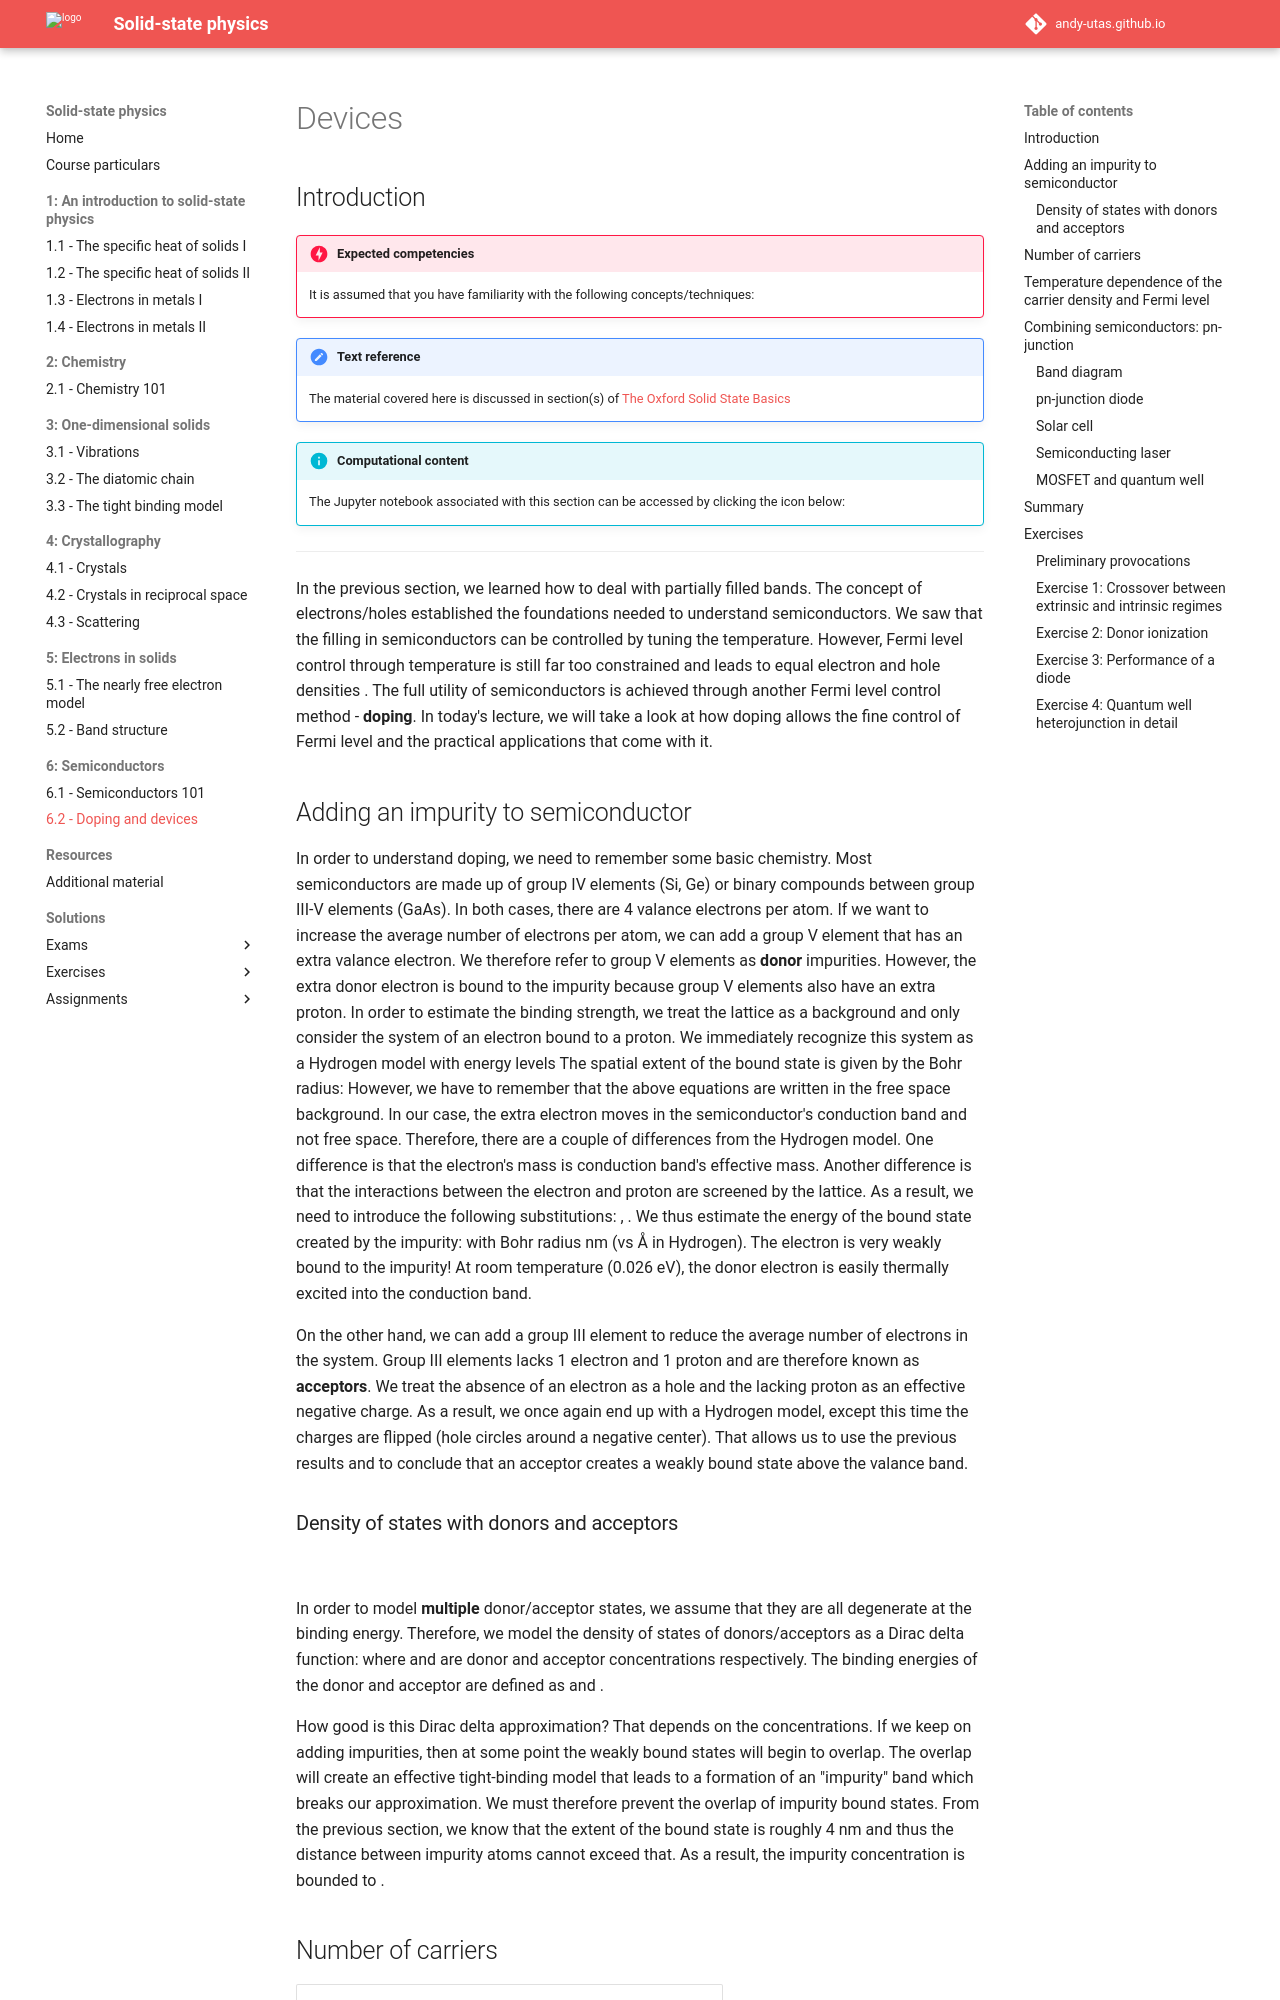

repository: Andy-UTAS/SSP · page: 6-semiconductors/6-2-devices/index.html · generator: mkdocs

# Devices

<!-- Some clever quip -->

## Introduction

<!-- ![](An introductory image)

Some introductory text -->

!!! danger  "Expected competencies"

    It is assumed that you have familiarity with the following concepts/techniques:

!!! note  "Text reference"
    The material covered here is discussed in section(s) $\S 18$ of [The Oxford Solid State Basics](https://global.oup.com/academic/product/the-oxford-solid-state-basics-9780199680771?cc=au&lang=en&)

!!! info "Computational content"

    The Jupyter notebook associated with this section can be accessed by clicking the icon below:
    [<i class="fab fa-python fa-5x"></i>](https://jove2021.cloud.edu.au/hub/user-redirect/git-pull?repo=https%3A%2F%2Fgithub.com%2FAndy-UTAS%2FSolid-state&urlpath=tree%2FSolid-state%2F6-2-doping.ipynb&branch=master){ .md-button .md-button--primary class="text-center" style="margin-left: 45%"}

---

In the previous section, we learned how to deal with partially filled bands.
The concept of electrons/holes established the foundations needed to understand semiconductors.
We saw that the filling in semiconductors can be controlled by tuning the temperature.
However, Fermi level control through temperature is still far too constrained and leads to equal electron and hole densities $n_e = n_h$.
The full utility of semiconductors is achieved through another Fermi level control method - **doping**.
In today's lecture, we will take a look at how doping allows the fine control of Fermi level and the practical applications that come with it.


## Adding an impurity to semiconductor

In order to understand doping, we need to remember some basic chemistry.
Most semiconductors are made up of group IV elements (Si, Ge) or binary compounds between group III-V elements (GaAs).
In both cases, there are 4 valance electrons per atom.
If we want to increase the average number of electrons per atom, we can add a group V element that has an extra valance electron.
We therefore refer to group V elements as **donor** impurities.
However, the extra donor electron is bound to the impurity because group V elements also have an extra proton.
In order to estimate the binding strength, we treat the lattice as a background and only consider the system of an electron bound to a proton.
We immediately recognize this system as a Hydrogen model with energy levels
$$
E_n = - \frac{m_e e^4}{8\pi^2\hbar^3\varepsilon^2_0n^2} = -R_E /n^2= -\frac{13.6\text{eV}}{n^2}.
$$
The spatial extent of the bound state is given by the Bohr radius:
$$
r_B = 4 \pi \varepsilon_0 \hbar^2/m_{\mathrm{e}} e^2.
$$
However, we have to remember that the above equations are written in the free space background.
In our case, the extra electron moves in the semiconductor's conduction band and not free space.
Therefore, there are a couple of differences from the Hydrogen model.
One difference is that the electron's mass is conduction band's effective mass.
Another difference is that the interactions between the electron and proton are screened by the lattice.
As a result, we need to introduce the following substitutions: $m_e \to m_e^*$, $\epsilon_0 \to \epsilon\epsilon_0$.
We thus estimate the energy of the bound state created by the impurity:
$$E = -\frac{m_e^*}{m_e \varepsilon^2} R_E = -0.01 \text{eV (in Ge)},$$
with Bohr radius $r_B = 4$ nm (vs $r_B = 0.5$ Å in Hydrogen).
The electron is very weakly bound to the impurity!
At room temperature (0.026 eV), the donor electron is easily thermally excited into the conduction band.

On the other hand, we can add a group III element to reduce the average number of electrons in the system.
Group III elements lacks 1 electron and 1 proton and are therefore known as **acceptors**.
We treat the absence of an electron as a hole and the lacking proton as an effective negative charge.
As a result, we once again end up with a Hydrogen model, except this time the charges are flipped (hole circles around a negative center).
That allows us to use the previous results and to conclude that an acceptor creates a weakly bound state above the valance band.
